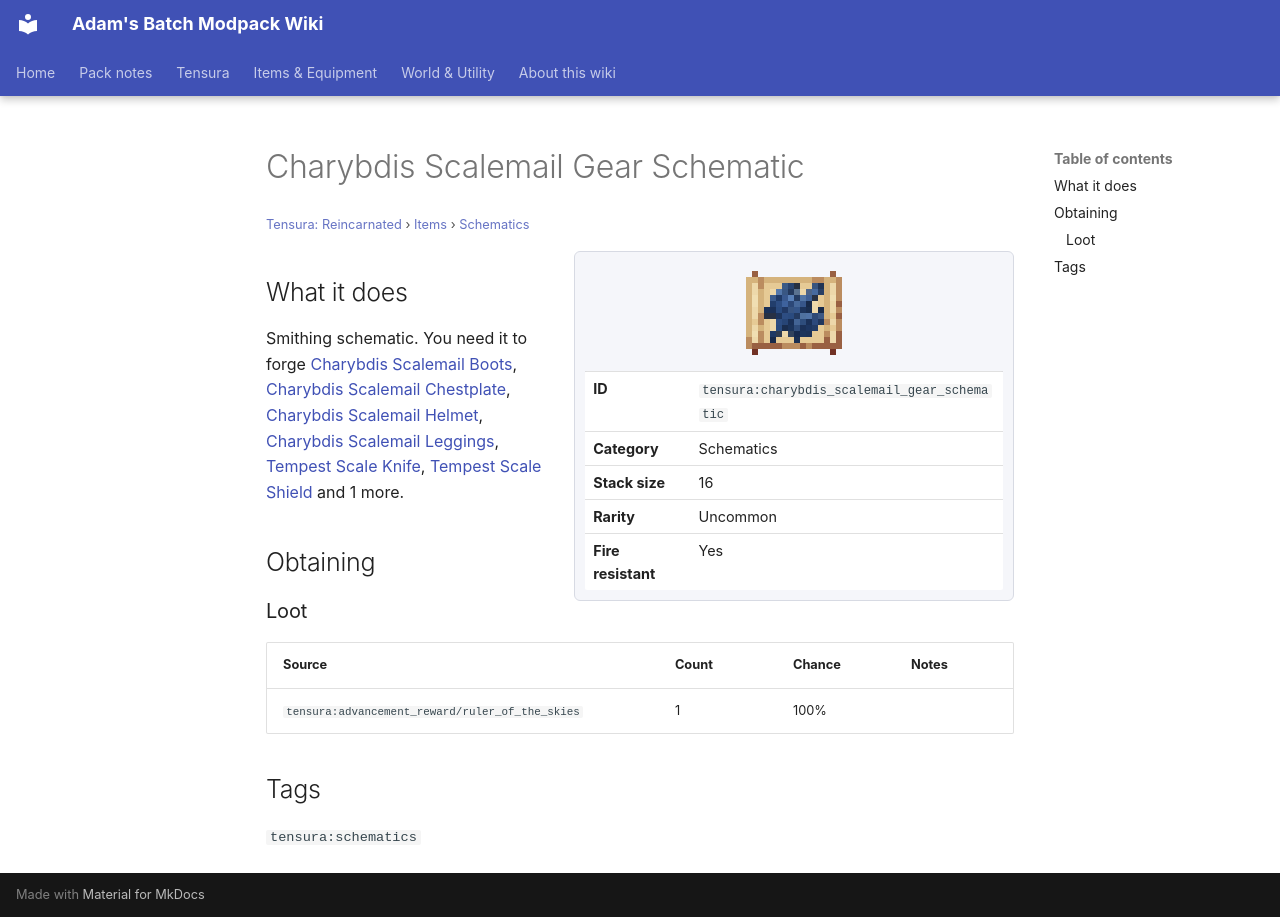

repository: Proteus-Nell/Adams-Batch-MC-Modpack-Wiki · page: tensura-reincarnated/items/schematics/charybdis-scalemail-gear-schematic/index.html · generator: mkdocs

# Charybdis Scalemail Gear Schematic

<small>[Tensura: Reincarnated](../../index.md) &rsaquo; [Items](../index.md) &rsaquo; [Schematics](index.md)</small>

<div class="infobox" markdown>

![Charybdis Scalemail Gear Schematic](../../../assets/icons/tensura/item/charybdis_scalemail_gear_schematic.png)

| | |
|---|---|
| **ID** | `tensura:charybdis_scalemail_gear_schematic` |
| **Category** | Schematics |
| **Stack size** | 16 |
| **Rarity** | Uncommon |
| **Fire resistant** | Yes |

</div>

## What it does

Smithing schematic. You need it to forge [Charybdis Scalemail Boots](../armor/charybdis-scalemail-boots.md), [Charybdis Scalemail Chestplate](../armor/charybdis-scalemail-chestplate.md), [Charybdis Scalemail Helmet](../armor/charybdis-scalemail-helmet.md), [Charybdis Scalemail Leggings](../armor/charybdis-scalemail-leggings.md), [Tempest Scale Knife](../weapons/tempest-scale-knife.md), [Tempest Scale Shield](../miscellaneous/tempest-scale-shield.md) and 1 more.

## Obtaining

### Loot

| Source | Count | Chance | Notes |
|---|---|---|---|
| `tensura:advancement_reward/ruler_of_the_skies` | 1 | 100% |  |

## Tags

`tensura:schematics`
